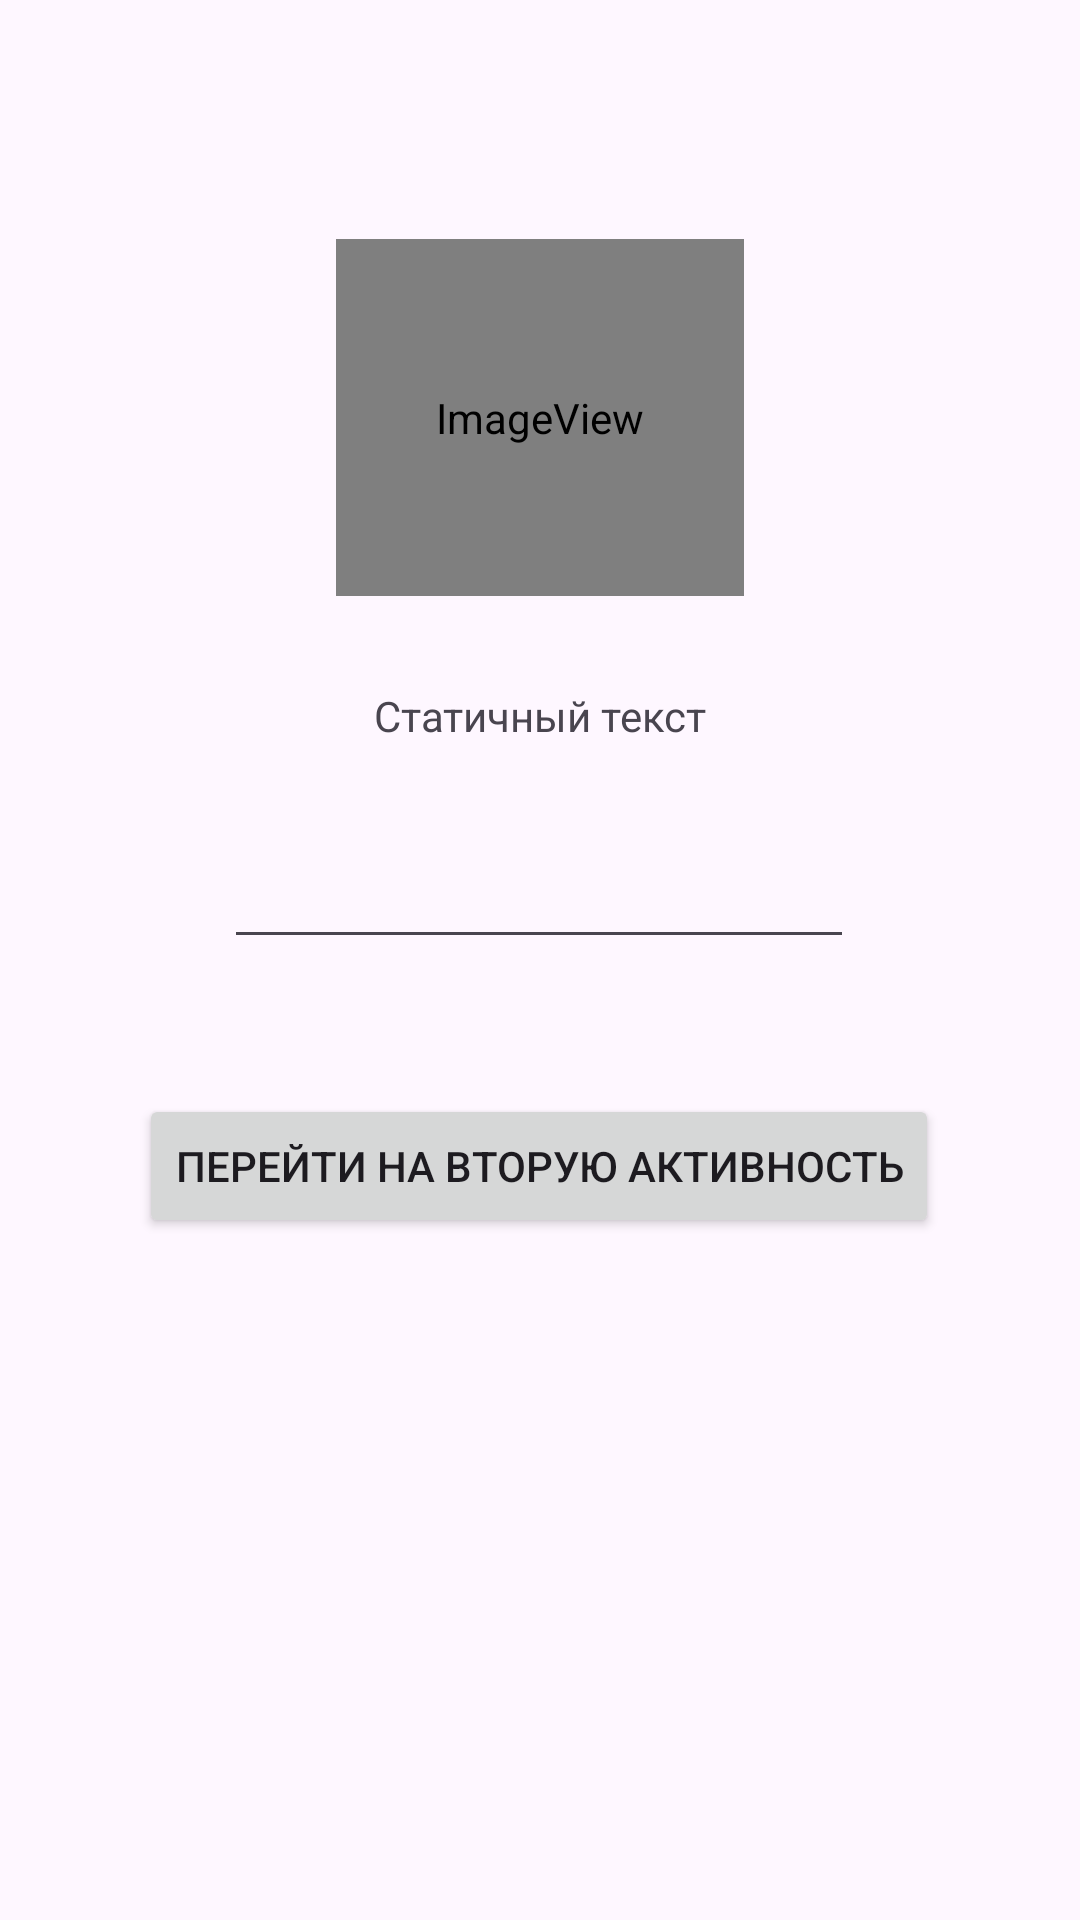

This screen was rendered from an Android layout file. Write that file and the resources it references.
<!-- AndroidManifest.xml: application theme Theme.PonomarevDanila -->
<!-- res/layout/activity_main.xml -->
<?xml version="1.0" encoding="utf-8"?>
<androidx.constraintlayout.widget.ConstraintLayout xmlns:android="http://schemas.android.com/apk/res/android"
    xmlns:app="http://schemas.android.com/apk/res-auto"
    xmlns:tools="http://schemas.android.com/tools"
    android:layout_width="match_parent"
    android:layout_height="match_parent"
    tools:context=".MainActivity">

    <ImageView
        android:id="@+id/imageView"
        android:layout_width="136dp"
        android:layout_height="119dp"
        app:layout_constraintBottom_toTopOf="@+id/editTextText"
        app:layout_constraintEnd_toEndOf="parent"
        app:layout_constraintStart_toStartOf="parent"
        app:layout_constraintTop_toTopOf="parent"
        app:srcCompat="@android:drawable/sym_def_app_icon" />

    <Button
        android:id="@+id/buttonNextActivity"
        android:layout_width="wrap_content"
        android:layout_height="wrap_content"
        android:onClick="onNextActivity"
        android:text="Перейти на вторую активность"
        app:layout_constraintBottom_toBottomOf="parent"
        app:layout_constraintEnd_toEndOf="parent"
        app:layout_constraintHorizontal_bias="0.496"
        app:layout_constraintStart_toStartOf="parent"
        app:layout_constraintTop_toBottomOf="@+id/imageView"
        app:layout_constraintVertical_bias="0.422" />

    <EditText
        android:id="@+id/editTextText"
        android:layout_width="wrap_content"
        android:layout_height="wrap_content"
        android:ems="10"
        android:inputType="text"
        app:layout_constraintBottom_toBottomOf="parent"
        app:layout_constraintEnd_toEndOf="parent"
        app:layout_constraintHorizontal_bias="0.497"
        app:layout_constraintStart_toStartOf="parent"
        app:layout_constraintTop_toTopOf="parent"
        app:layout_constraintVertical_bias="0.465" />

    <TextView
        android:id="@+id/textView"
        android:layout_width="wrap_content"
        android:layout_height="wrap_content"
        android:text="Статичный текст"
        app:layout_constraintBottom_toTopOf="@+id/editTextText"
        app:layout_constraintEnd_toEndOf="parent"
        app:layout_constraintStart_toStartOf="parent"
        app:layout_constraintTop_toBottomOf="@+id/imageView" />

</androidx.constraintlayout.widget.ConstraintLayout>
<!-- resources referenced by this layout -->
<resources>
  <style name="Theme.PonomarevDanila" parent="Base.Theme.PonomarevDanila" />
  <style name="Base.Theme.PonomarevDanila" parent="Theme.Material3.DayNight.NoActionBar">
          
          
      </style>
</resources>
